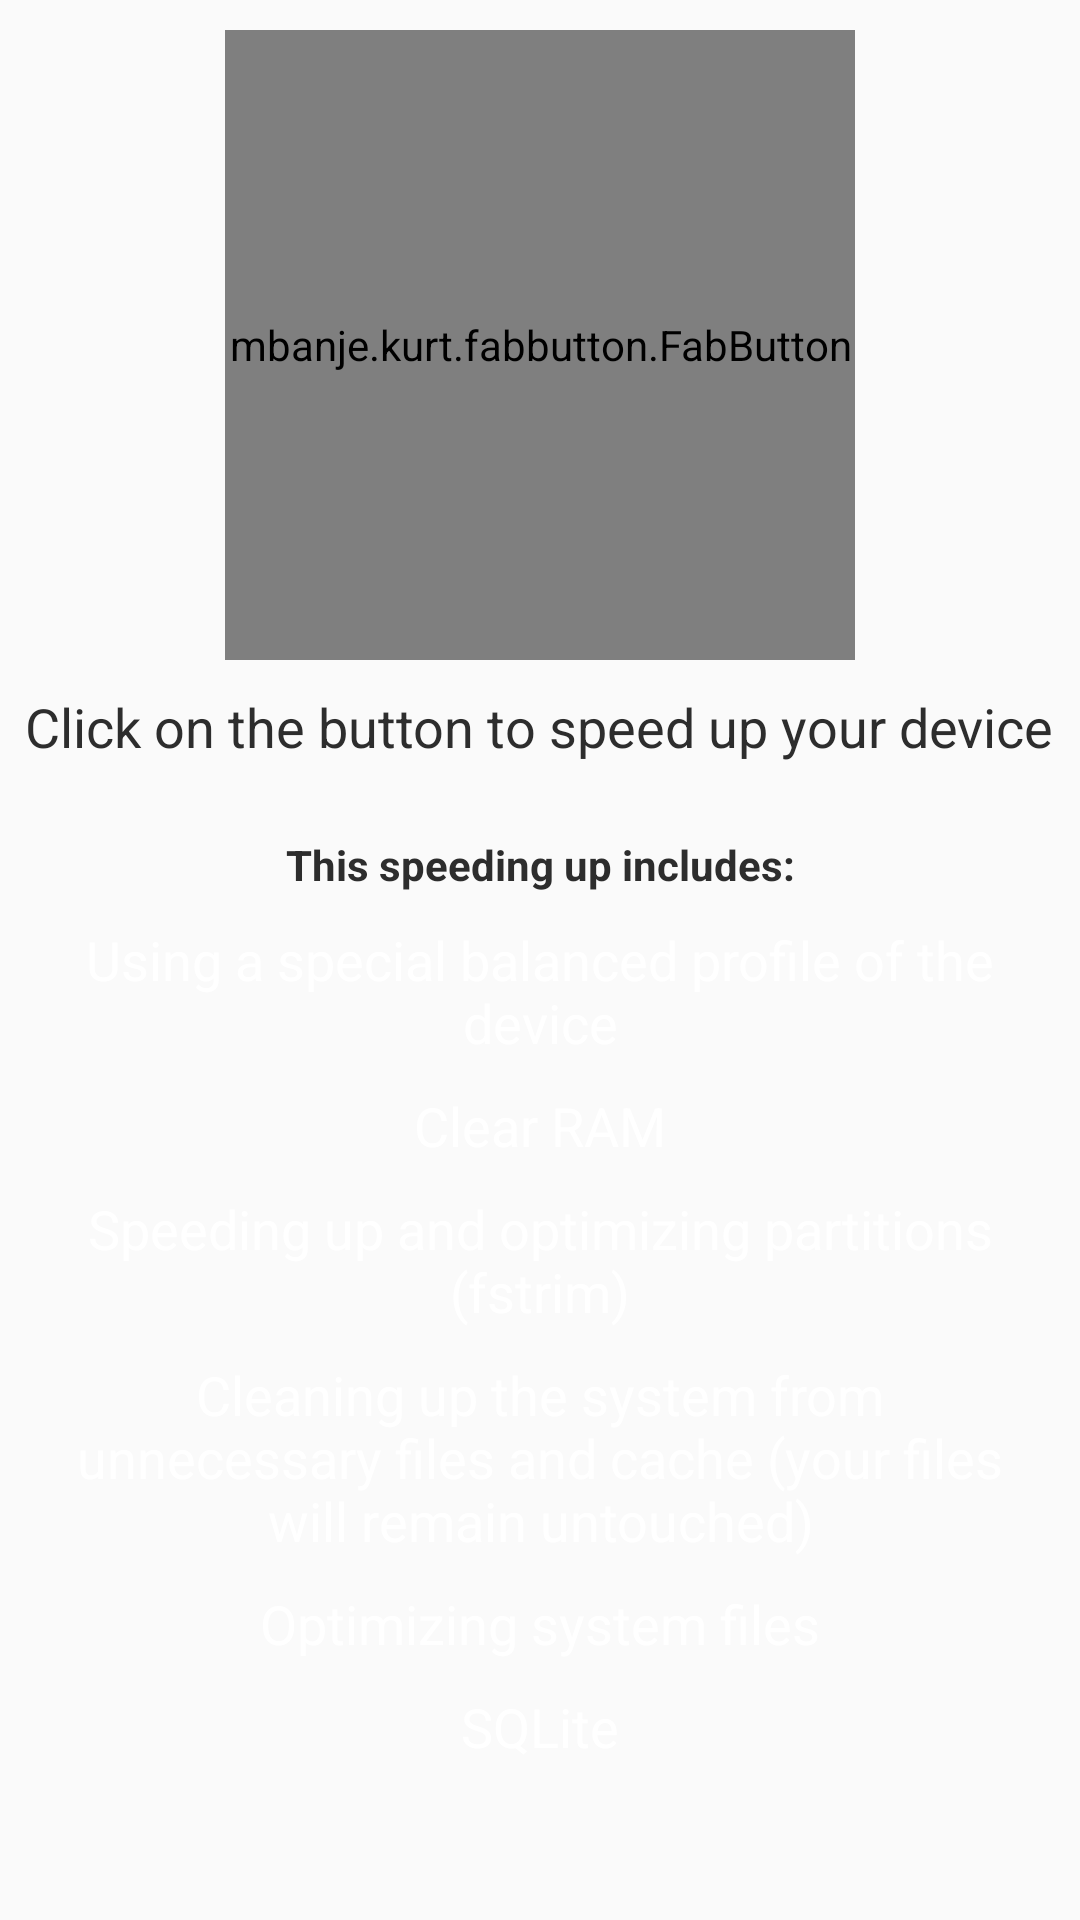

Write the Android layout XML for this screen, with the resource values it uses.
<!-- AndroidManifest.xml: application theme AppTheme.Light -->
<!-- res/layout/fragment_onclick.xml -->
<?xml version="1.0" encoding="utf-8"?>
<ScrollView xmlns:android="http://schemas.android.com/apk/res/android"
    xmlns:app="http://schemas.android.com/apk/res-auto"
    android:layout_width="match_parent"
    android:layout_height="wrap_content"
    android:fillViewport="true">

    <LinearLayout xmlns:android="http://schemas.android.com/apk/res/android"
        android:layout_width="match_parent"
        android:layout_height="wrap_content"
        android:orientation="vertical">

        <TextView
            android:id="@+id/sucessspeed"
            android:layout_width="match_parent"
            android:layout_height="wrap_content"
            android:layout_gravity="center_horizontal"
            android:layout_margin="10dp"
            android:background="@drawable/roundbuttongood"
            android:gravity="center_vertical|center|center_horizontal"
            android:text="@string/suceessappl"
            android:textAppearance="?android:attr/textAppearanceMedium"
            android:textColor="@color/tint"
            android:visibility="gone" />


        <view
            android:id="@+id/optimize"
            class="mbanje.kurt.fabbutton.FabButton"
            android:layout_width="210dip"
            android:layout_height="210dip"
            android:layout_centerInParent="true"
            android:layout_gravity="center"
            android:layout_margin="10dp"
            android:color="#116062"
            android:indeterminate="false"
            android:max="100"
            android:src="@drawable/rocket"
            android:visibility="visible"
            app:fbb_autoStart="true"
            app:fbb_endBitmap="@drawable/ok"
            app:fbb_progressColor="#f80000"
            app:fbb_progressWidthRatio="0.1"
            app:fbb_showEndBitmap="true" />

        <TextView
            android:layout_width="wrap_content"
            android:layout_height="wrap_content"
            android:layout_gravity="center_horizontal"
            android:gravity="center_vertical|center|center_horizontal"
            android:text="@string/onec"
            android:textAppearance="?android:attr/textAppearanceMedium" />

        <TextView
            android:layout_width="match_parent"
            android:layout_height="wrap_content"
            android:layout_gravity="center_horizontal|center_vertical"
            android:gravity="center_vertical|center_horizontal"
            android:text=""
            android:textAppearance="?android:attr/textAppearanceMedium" />

        <TextView
            android:layout_width="match_parent"
            android:layout_height="wrap_content"
            android:layout_gravity="center_vertical|center_horizontal|center"
            android:gravity="center_vertical|fill_vertical|center_horizontal|center"
            android:text="@string/speedy"
            android:textAppearance="?android:attr/textAppearanceSmall"
            android:textStyle="bold" />

        <TextView
            android:id="@+id/whatdo1"
            android:layout_width="match_parent"
            android:layout_height="wrap_content"
            android:layout_alignParentEnd="true"
            android:layout_alignParentLeft="true"
            android:layout_alignParentRight="true"
            android:layout_alignParentStart="true"
            android:layout_alignParentTop="true"
            android:layout_centerHorizontal="true"
            android:layout_centerVertical="true"
            android:layout_marginBottom="10dp"
            android:layout_marginTop="10dp"
            android:gravity="center"
            android:paddingLeft="20dip"
            android:paddingRight="20dip"
            android:text="@string/whatdo1"
            android:textAppearance="?android:attr/textAppearanceMedium"
            android:textColor="#ffffff" />

        <TextView
            android:id="@+id/whatdo2"
            android:layout_width="match_parent"
            android:layout_height="wrap_content"
            android:layout_alignParentEnd="true"
            android:layout_alignParentLeft="true"
            android:layout_alignParentRight="true"
            android:layout_alignParentStart="true"
            android:layout_alignParentTop="true"
            android:layout_centerHorizontal="true"
            android:layout_centerVertical="true"
            android:layout_marginBottom="10dp"
            android:gravity="center"
            android:paddingLeft="20dip"
            android:paddingRight="20dip"
            android:text="@string/whatdo2"
            android:textAppearance="?android:attr/textAppearanceMedium"
            android:textColor="#ffffff" />

        <TextView
            android:id="@+id/whatdo3"
            android:layout_width="match_parent"
            android:layout_height="wrap_content"
            android:layout_alignParentEnd="true"
            android:layout_alignParentLeft="true"
            android:layout_alignParentRight="true"
            android:layout_alignParentStart="true"
            android:layout_alignParentTop="true"
            android:layout_centerHorizontal="true"
            android:layout_centerVertical="true"
            android:layout_marginBottom="10dp"
            android:gravity="center"
            android:paddingLeft="20dip"
            android:paddingRight="20dip"
            android:text="@string/whatdo3"
            android:textAppearance="?android:attr/textAppearanceMedium"
            android:textColor="#ffffff" />

        <TextView
            android:id="@+id/whatdo4"
            android:layout_width="match_parent"
            android:layout_height="wrap_content"
            android:layout_alignParentEnd="true"
            android:layout_alignParentLeft="true"
            android:layout_alignParentRight="true"
            android:layout_alignParentStart="true"
            android:layout_alignParentTop="true"
            android:layout_centerHorizontal="true"
            android:layout_centerVertical="true"
            android:layout_marginBottom="10dp"
            android:gravity="center"
            android:paddingLeft="20dip"
            android:paddingRight="20dip"
            android:text="@string/whatdo4"
            android:textAppearance="?android:attr/textAppearanceMedium"
            android:textColor="#ffffff" />

        <TextView
            android:id="@+id/whatdo5"
            android:layout_width="match_parent"
            android:layout_height="wrap_content"
            android:layout_alignParentEnd="true"
            android:layout_alignParentLeft="true"
            android:layout_alignParentRight="true"
            android:layout_alignParentStart="true"
            android:layout_alignParentTop="true"
            android:layout_centerHorizontal="true"
            android:layout_centerVertical="true"
            android:layout_marginBottom="10dp"
            android:gravity="center"
            android:paddingLeft="20dip"
            android:paddingRight="20dip"
            android:text="@string/whatdo5"
            android:textAppearance="?android:attr/textAppearanceMedium"
            android:textColor="#ffffff" />

        <TextView
            android:id="@+id/whatdo6"
            android:layout_width="match_parent"
            android:layout_height="wrap_content"
            android:layout_alignParentEnd="true"
            android:layout_alignParentLeft="true"
            android:layout_alignParentRight="true"
            android:layout_alignParentStart="true"
            android:layout_alignParentTop="true"
            android:layout_centerHorizontal="true"
            android:layout_centerVertical="true"
            android:layout_marginBottom="10dp"
            android:gravity="center"
            android:paddingLeft="20dip"
            android:paddingRight="20dip"
            android:text="SQLite"
            android:textAppearance="?android:attr/textAppearanceMedium"
            android:textColor="#ffffff" />

    </LinearLayout>
</ScrollView>
<!-- resources referenced by this layout -->
<resources>
  <!-- drawable ok: png bitmap (drawable, 4521 bytes) -->
  <!-- drawable rocket: png bitmap (drawable, 5211 bytes) -->
  <string name="onec">Click on the button to speed up your device</string>
  <string name="speedy">This speeding up includes:</string>
  <string name="suceessappl">Device successfully speeded up!</string>
  <string name="whatdo1">Using a special balanced profile of the device</string>
  <string name="whatdo2">Clear RAM</string>
  <string name="whatdo3">Speeding up and optimizing partitions (fstrim)</string>
  <string name="whatdo4">Cleaning up the system from unnecessary files and cache (your files will remain untouched)</string>
  <string name="whatdo5">Optimizing system files</string>
  <style name="AppTheme.Light" parent="Theme.AppCompat.Light.DarkActionBar">
          <item name="colorPrimary">#116062</item>
          <item name="colorPrimaryDark">#1C4749</item>
          <item name="colorAccent">#116062</item>
          <item name="backgroundColor">#ffffff</item>
          <item name="windowActionBar">false</item>
          <item name="windowNoTitle">true</item>
          <item name="android:textColor">#2d2d2d</item>
      </style>
</resources>
